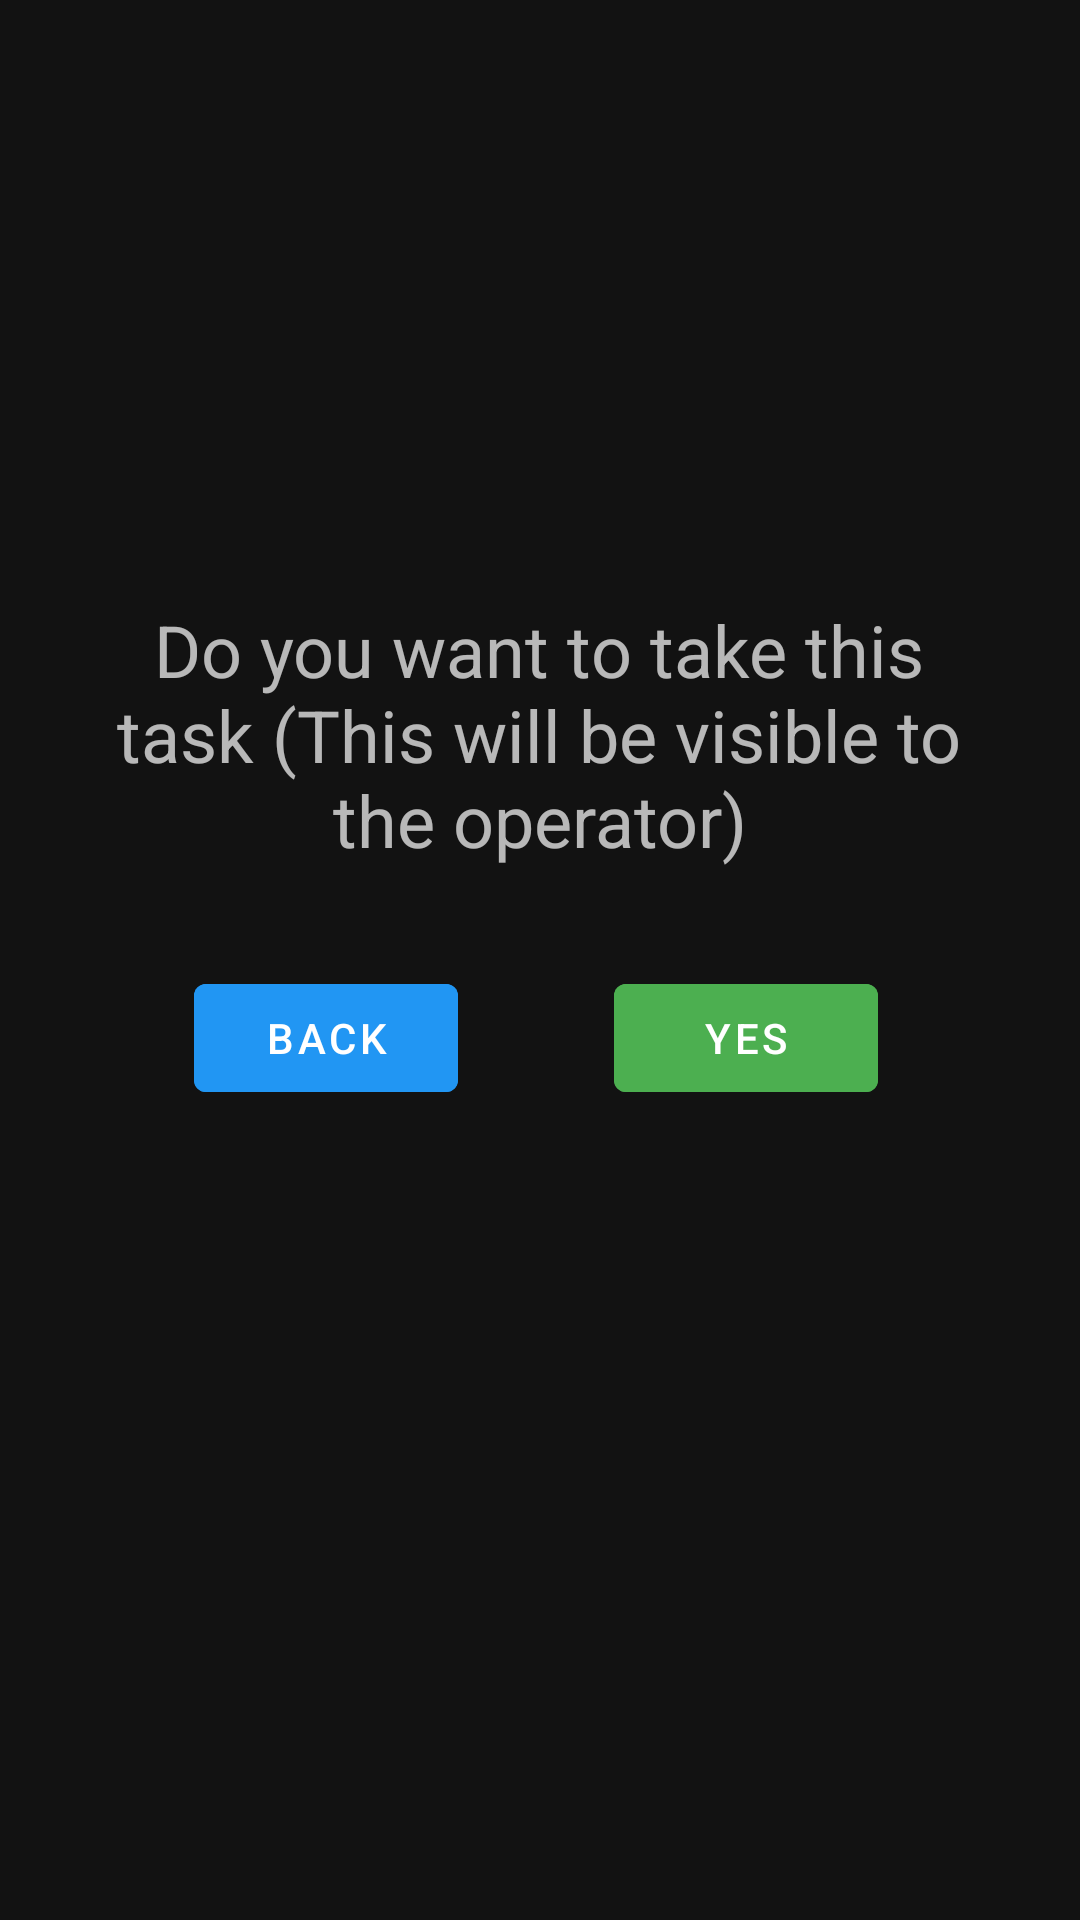

Here is an Android app screen rendered from its layout file. Give the layout XML and the strings, colors and styles it references.
<!-- AndroidManifest.xml: application theme Theme.KeralavisionTaskOrganizer -->
<!-- res/layout/activity_go_sure.xml -->
<?xml version="1.0" encoding="utf-8"?>
<androidx.constraintlayout.widget.ConstraintLayout xmlns:android="http://schemas.android.com/apk/res/android"
    xmlns:app="http://schemas.android.com/apk/res-auto"
    xmlns:tools="http://schemas.android.com/tools"
    android:layout_width="match_parent"
    android:layout_height="match_parent"
    tools:context=".GoSureActivity">

    <TextView
        android:id="@+id/textView13"
        android:layout_width="303dp"
        android:layout_height="121dp"
        android:gravity="center"
        android:text="Do you want to take this task (This will be visible to the operator)"
        android:textSize="24sp"
        app:layout_constraintBottom_toBottomOf="parent"
        app:layout_constraintEnd_toEndOf="parent"
        app:layout_constraintHorizontal_bias="0.498"
        app:layout_constraintStart_toStartOf="parent"
        app:layout_constraintTop_toTopOf="parent"
        app:layout_constraintVertical_bias="0.355" />

    <Button
        android:id="@+id/backButton"
        android:layout_width="wrap_content"
        android:layout_height="wrap_content"
        android:backgroundTint="#2196F3"
        android:text="Back"
        app:layout_constraintBottom_toBottomOf="parent"
        app:layout_constraintEnd_toStartOf="@+id/yesButton"
        app:layout_constraintHorizontal_bias="0.554"
        app:layout_constraintStart_toStartOf="parent"
        app:layout_constraintTop_toTopOf="parent"
        app:layout_constraintVertical_bias="0.544" />

    <Button
        android:id="@+id/yesButton"
        android:layout_width="wrap_content"
        android:layout_height="wrap_content"
        android:backgroundTint="#4CAF50"
        android:text="Yes"
        app:layout_constraintBottom_toBottomOf="parent"
        app:layout_constraintEnd_toEndOf="parent"
        app:layout_constraintHorizontal_bias="0.752"
        app:layout_constraintStart_toStartOf="parent"
        app:layout_constraintTop_toTopOf="parent"
        app:layout_constraintVertical_bias="0.544" />
</androidx.constraintlayout.widget.ConstraintLayout>
<!-- resources referenced by this layout -->
<resources>
  <style name="Theme.KeralavisionTaskOrganizer" parent="Theme.MaterialComponents.NoActionBar">
          
          <item name="colorPrimary">#FFEB3B</item>
          <item name="colorPrimaryVariant">@color/black</item>
          <item name="colorOnPrimary">@color/white</item>
          
          <item name="colorSecondary">@color/teal_200</item>
          <item name="colorSecondaryVariant">@color/teal_700</item>
          <item name="colorOnSecondary">@color/black</item>
          
          <item name="android:statusBarColor">?attr/colorPrimaryVariant</item>
          
      </style>
  <!-- not gathered from this repository: default colours our renderer supplied (Android Studio template values) -->
  <color name="teal_200">#FF03DAC5</color>
  <color name="teal_700">#FF018786</color>
  <color name="black">#FF000000</color>
  <color name="white">#FFFFFFFF</color>
</resources>
